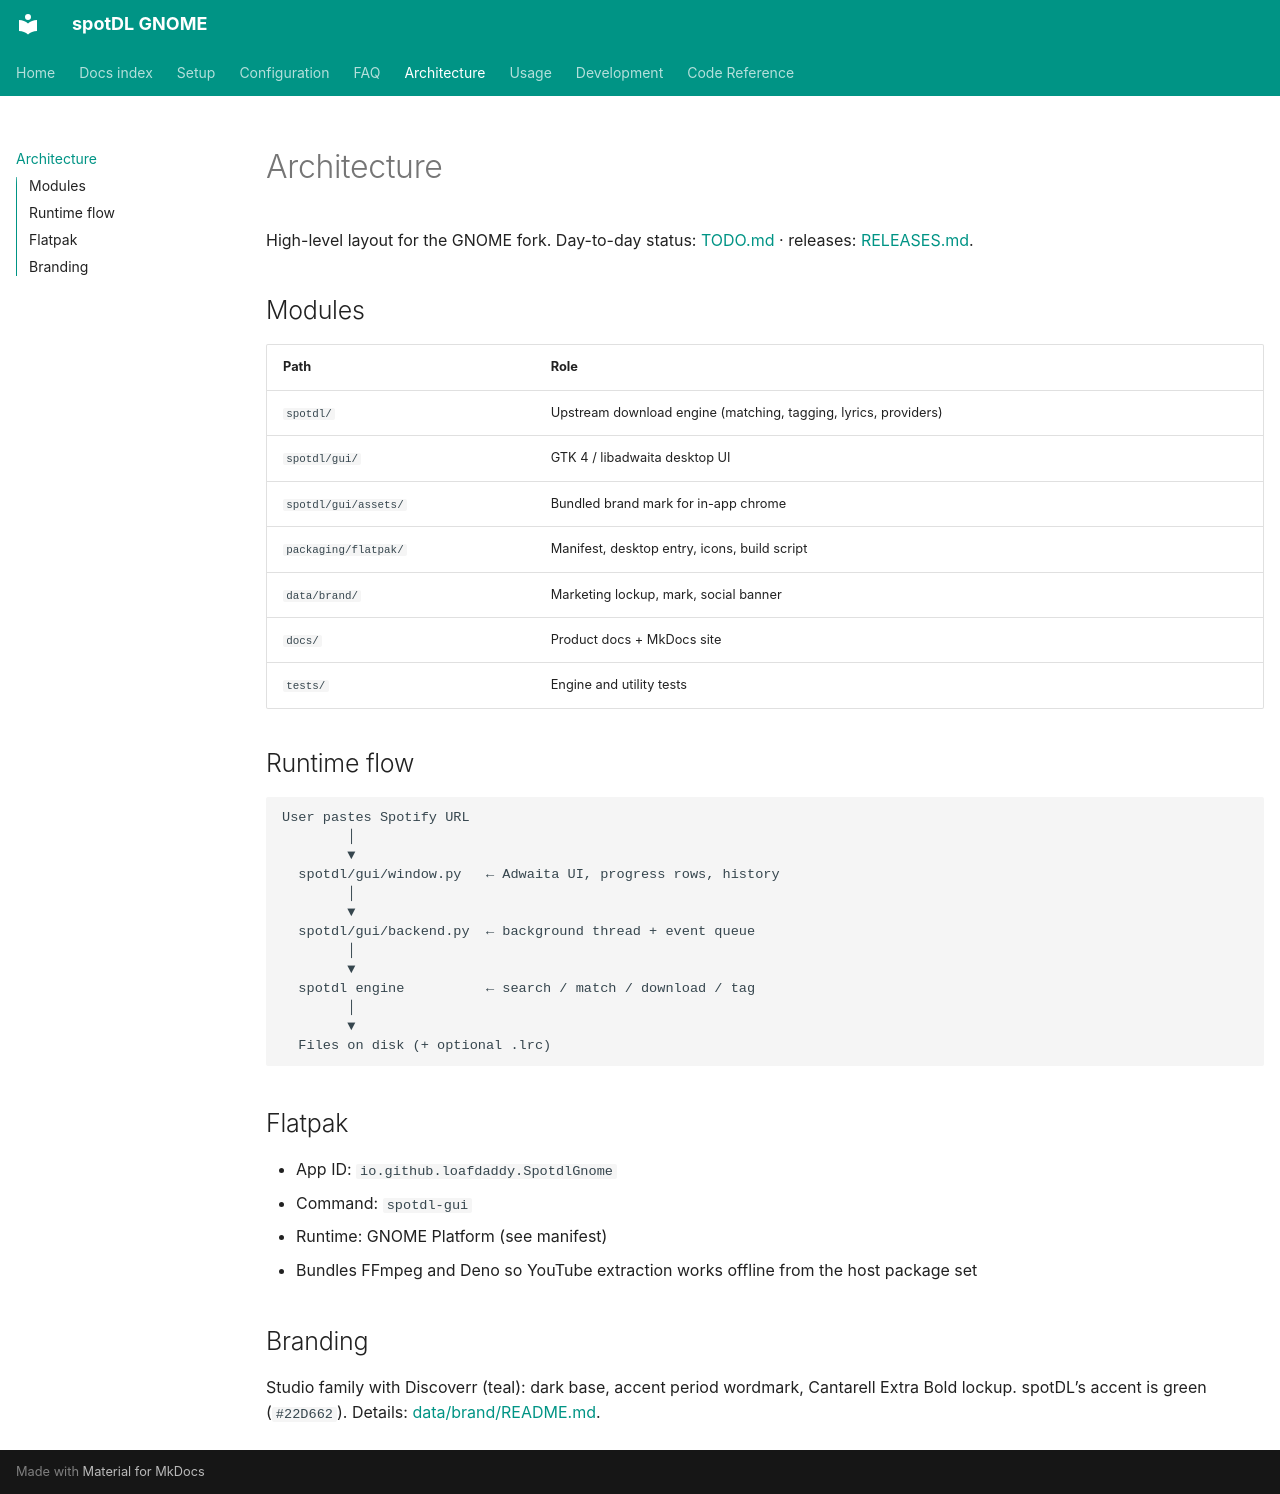

repository: loafdaddy/spotDL-GNOME · page: ARCHITECTURE/index.html · generator: mkdocs

# Architecture

High-level layout for the GNOME fork. Day-to-day status: [TODO.md](TODO.md) · releases: [RELEASES.md](RELEASES.md).

## Modules

| Path | Role |
|------|------|
| `spotdl/` | Upstream download engine (matching, tagging, lyrics, providers) |
| `spotdl/gui/` | GTK 4 / libadwaita desktop UI |
| `spotdl/gui/assets/` | Bundled brand mark for in-app chrome |
| `packaging/flatpak/` | Manifest, desktop entry, icons, build script |
| `data/brand/` | Marketing lockup, mark, social banner |
| `docs/` | Product docs + MkDocs site |
| `tests/` | Engine and utility tests |

## Runtime flow

```text
User pastes Spotify URL
        │
        ▼
  spotdl/gui/window.py   ← Adwaita UI, progress rows, history
        │
        ▼
  spotdl/gui/backend.py  ← background thread + event queue
        │
        ▼
  spotdl engine          ← search / match / download / tag
        │
        ▼
  Files on disk (+ optional .lrc)
```

## Flatpak

- App ID: `io.github.loafdaddy.SpotdlGnome`
- Command: `spotdl-gui`
- Runtime: GNOME Platform (see manifest)
- Bundles FFmpeg and Deno so YouTube extraction works offline from the host package set

## Branding

Studio family with Discoverr (teal): dark base, accent period wordmark, Cantarell Extra Bold lockup. spotDL’s accent is green (`#22D662`). Details: [data/brand/README.md](../data/brand/README.md).
